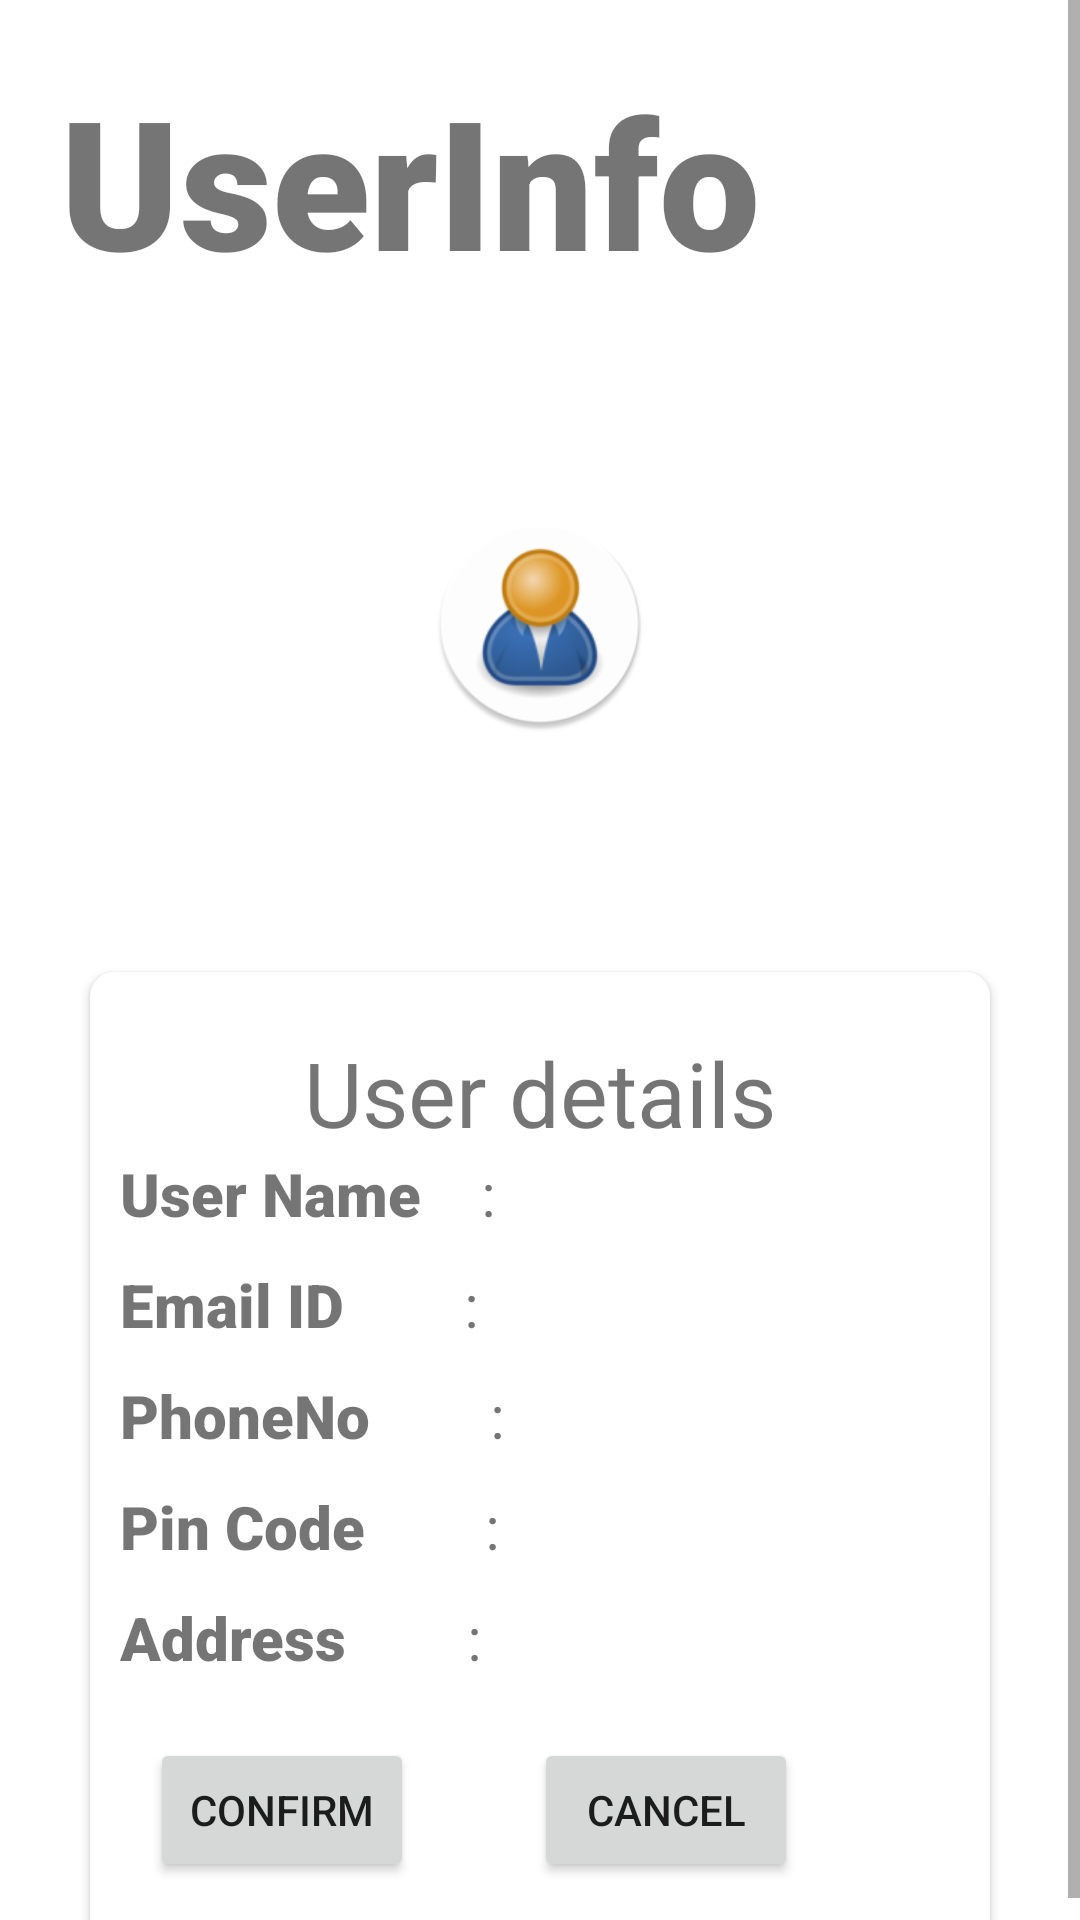

Here is an Android app screen rendered from its layout file. Give the layout XML and the strings, colors and styles it references.
<!-- AndroidManifest.xml: application theme Theme.UserInfo -->
<!-- res/layout/summery_card_fragment.xml -->
<?xml version="1.0" encoding="utf-8"?>
<ScrollView xmlns:android="http://schemas.android.com/apk/res/android"
    xmlns:app="http://schemas.android.com/apk/res-auto"
    xmlns:tools="http://schemas.android.com/tools"
    android:layout_width="match_parent"
    android:layout_height="match_parent">
    <LinearLayout
        android:layout_width="match_parent"
        android:layout_height="wrap_content"
        android:orientation="vertical">
    <TextView
        android:id="@+id/title"
        android:layout_width="wrap_content"
        android:layout_height="wrap_content"
        android:layout_marginStart="@dimen/title_margin_start"
        android:layout_marginTop="@dimen/title_margin_top"
        android:fontFamily="sans-serif-black"
        android:text="@string/app_name"
        android:textSize="@dimen/title_text_size" />

    <ImageView
        android:id="@+id/logo"
        android:layout_width="@dimen/image_view_width"
        android:layout_height="@dimen/image_view_height"
        android:layout_gravity="center"
        android:layout_marginTop="@dimen/image_view_margin_top"
        android:contentDescription="@string/app_logo_desc"
        android:src="@mipmap/ic_launcher_round" />

    <androidx.cardview.widget.CardView
        android:id="@+id/summery_card"
        android:layout_width="@dimen/card_view_width"
        android:layout_height="wrap_content"
        android:layout_gravity="center"
        android:layout_marginTop="@dimen/cardView_margin_top"
        android:elevation="@dimen/cardView_elevation"
        android:visibility="visible"
        app:cardCornerRadius="@dimen/cardView_corner_radius">

        <LinearLayout
            android:layout_width="match_parent"
            android:layout_height="wrap_content"
            android:orientation="vertical">

            <TextView
                android:layout_width="wrap_content"
                android:layout_height="wrap_content"
                android:layout_gravity="center"
                android:layout_marginTop="@dimen/user_details_TV_marginTop"
                android:text="@string/Summery"
                android:textSize="@dimen/user_details_TV_size" />

            <LinearLayout
                android:layout_width="match_parent"
                android:layout_height="wrap_content"
                android:orientation="horizontal">

                <TextView
                    android:layout_width="wrap_content"
                    android:layout_height="wrap_content"
                    android:layout_marginStart="@dimen/summery_card_TV_margin_start"
                    android:fontFamily="sans-serif-black"
                    android:text="@string/user_name"
                    android:textSize="@dimen/summery_card_TV_size" />

                <TextView
                    android:layout_width="wrap_content"
                    android:layout_height="wrap_content"
                    android:layout_marginStart="@dimen/summery_card_user_name_TV_margin_start"
                    android:text="@string/colon"
                    android:textSize="@dimen/colon_TV_size" />

                <TextView
                    android:id="@+id/name_id"
                    android:layout_width="wrap_content"
                    android:layout_height="wrap_content"
                    android:layout_marginStart="@dimen/summery_card_result_TV_margin_start"
                    android:textSize="@dimen/summery_card_result_TV_size" />

            </LinearLayout>

            <LinearLayout
                android:layout_width="match_parent"
                android:layout_height="wrap_content"
                android:layout_marginTop="@dimen/linear_layout_summery_card_margin_top"
                android:orientation="horizontal">

                <TextView
                    android:layout_width="wrap_content"
                    android:layout_height="wrap_content"
                    android:layout_marginStart="@dimen/summery_card_TV_email_margin_start"
                    android:fontFamily="sans-serif-black"
                    android:text="@string/email"
                    android:textSize="@dimen/summery_card_TV_size" />

                <TextView
                    android:layout_width="wrap_content"
                    android:layout_height="wrap_content"
                    android:layout_marginStart="@dimen/colon_TV_email_margin_start"
                    android:text="@string/colon"
                    android:textSize="@dimen/colon_TV_email_size" />

                <TextView
                    android:id="@+id/email_id"
                    android:layout_width="wrap_content"
                    android:layout_height="wrap_content"
                    android:layout_marginStart="@dimen/summery_card_result_TV_margin_start"
                    android:textSize="@dimen/summery_card_result_TV_size" />
            </LinearLayout>

            <LinearLayout
                android:layout_width="match_parent"
                android:layout_height="wrap_content"
                android:layout_marginTop="@dimen/linear_layout_summery_card_margin_top"
                android:orientation="horizontal">

                <TextView
                    android:layout_width="wrap_content"
                    android:layout_height="wrap_content"
                    android:layout_marginStart="@dimen/summery_card_TV_margin_start"
                    android:fontFamily="sans-serif-black"
                    android:text="@string/phone_number"
                    android:textSize="@dimen/summery_card_TV_size" />

                <TextView
                    android:layout_width="wrap_content"
                    android:layout_height="wrap_content"
                    android:layout_marginStart="@dimen/colon_TV_email_margin_start"
                    android:text="@string/colon"
                    android:textSize="@dimen/colon_TV_size" />

                <TextView
                    android:id="@+id/phone_number_id"
                    android:layout_width="wrap_content"
                    android:layout_height="wrap_content"
                    android:layout_marginStart="@dimen/summery_card_result_TV_margin_start"
                    android:textSize="@dimen/summery_card_result_TV_size" />

            </LinearLayout>

            <LinearLayout
                android:layout_width="match_parent"
                android:layout_height="wrap_content"
                android:layout_marginTop="@dimen/linear_layout_summery_card_margin_top"
                android:orientation="horizontal">

                <TextView
                    android:layout_width="wrap_content"
                    android:layout_height="wrap_content"
                    android:layout_marginStart="@dimen/summery_card_TV_margin_start"
                    android:fontFamily="sans-serif-black"
                    android:text="@string/pincode"
                    android:textSize="@dimen/summery_card_TV_size" />

                <TextView
                    android:layout_width="wrap_content"
                    android:layout_height="wrap_content"
                    android:layout_marginStart="@dimen/colon_TV_email_margin_start"
                    android:text="@string/colon"
                    android:textSize="@dimen/colon_TV_size" />

                <TextView
                    android:id="@+id/pin_code_id"
                    android:layout_width="wrap_content"
                    android:layout_height="wrap_content"
                    android:layout_marginStart="@dimen/summery_card_result_TV_margin_start"
                    android:textSize="@dimen/summery_card_result_TV_size" />

            </LinearLayout>

            <LinearLayout
                android:layout_width="match_parent"
                android:layout_height="wrap_content"
                android:layout_marginTop="@dimen/linear_layout_summery_card_margin_top"
                android:orientation="horizontal">

                <TextView
                    android:layout_width="wrap_content"
                    android:layout_height="wrap_content"
                    android:layout_marginStart="@dimen/summery_card_TV_margin_start"
                    android:fontFamily="sans-serif-black"
                    android:text="@string/address"
                    android:textSize="@dimen/summery_card_TV_size" />

                <TextView
                    android:layout_width="wrap_content"
                    android:layout_height="wrap_content"
                    android:layout_marginStart="@dimen/colon_TV_email_margin_start"
                    android:text="@string/colon"
                    android:textSize="@dimen/colon_TV_size" />

                <TextView
                    android:id="@+id/address_id"
                    android:layout_width="wrap_content"
                    android:layout_height="wrap_content"
                    android:layout_marginStart="@dimen/summery_card_result_TV_margin_start"
                    android:textSize="@dimen/summery_card_result_TV_size" />

            </LinearLayout>

            <LinearLayout
                android:layout_width="match_parent"
                android:layout_height="wrap_content"
                android:layout_marginTop="@dimen/button_layout_margin_top"
                android:layout_marginBottom="@dimen/button_layout_margin_bottom"
                android:orientation="horizontal">

                <Button
                    android:id="@+id/confirm_button"
                    android:layout_width="wrap_content"
                    android:layout_height="wrap_content"
                    android:layout_marginStart="@dimen/conform_button_margin_start"
                    android:text="@string/conform_button" />

                <Button
                    android:id="@id/cancel_button"
                    android:layout_width="wrap_content"
                    android:layout_height="wrap_content"
                    android:layout_marginStart="@dimen/cancel_button_margin_start"
                    android:text="@string/cancel_button" />

            </LinearLayout>
        </LinearLayout>
    </androidx.cardview.widget.CardView>
    </LinearLayout>
</ScrollView>
<!-- resources referenced by this layout -->
<resources>
  <dimen name="button_layout_margin_bottom">20dp</dimen>
  <dimen name="button_layout_margin_top">20dp</dimen>
  <dimen name="cancel_button_margin_start">40dp</dimen>
  <dimen name="cardView_corner_radius">8dp</dimen>
  <dimen name="cardView_elevation">20dp</dimen>
  <dimen name="cardView_margin_top">80dp</dimen>
  <dimen name="card_view_width">300dp</dimen>
  <dimen name="colon_TV_email_margin_start">40dp</dimen>
  <dimen name="colon_TV_email_size">20sp</dimen>
  <dimen name="colon_TV_size">20sp</dimen>
  <dimen name="conform_button_margin_start">20dp</dimen>
  <dimen name="image_view_height">72dp</dimen>
  <dimen name="image_view_margin_top">72dp</dimen>
  <dimen name="image_view_width">72dp</dimen>
  <dimen name="linear_layout_summery_card_margin_top">10dp</dimen>
  <dimen name="summery_card_TV_email_margin_start">10dp</dimen>
  <dimen name="summery_card_TV_margin_start">10dp</dimen>
  <dimen name="summery_card_TV_size">20sp</dimen>
  <dimen name="summery_card_result_TV_margin_start">20dp</dimen>
  <dimen name="summery_card_result_TV_size">20sp</dimen>
  <dimen name="summery_card_user_name_TV_margin_start">20dp</dimen>
  <dimen name="title_margin_start">20dp</dimen>
  <dimen name="title_margin_top">20dp</dimen>
  <dimen name="title_text_size">60sp</dimen>
  <dimen name="user_details_TV_marginTop">20dp</dimen>
  <dimen name="user_details_TV_size">30sp</dimen>
  <!-- mipmap ic_launcher_round: png bitmap (mipmap-hdpi, 6524 bytes) -->
  <string name="Summery">User details</string>
  <string name="address">Address</string>
  <string name="app_logo_desc">app_logo_desc</string>
  <string name="app_name">UserInfo</string>
  <string name="cancel_button">Cancel</string>
  <string name="colon">:</string>
  <string name="conform_button">Confirm</string>
  <string name="email">Email ID</string>
  <string name="phone_number">PhoneNo</string>
  <string name="pincode">Pin Code</string>
  <string name="user_name">User Name</string>
  <style name="Theme.UserInfo" parent="Theme.MaterialComponents.DayNight.NoActionBar">
          
          <item name="colorPrimary">@color/purple_500</item>
          <item name="colorPrimaryVariant">@color/purple_700</item>
          <item name="colorOnPrimary">@color/white</item>
          
          <item name="colorSecondary">@color/teal_200</item>
          <item name="colorSecondaryVariant">@color/teal_700</item>
          <item name="colorOnSecondary">@color/black</item>
          
          <item name="android:statusBarColor" tools:targetApi="l">@color/black</item>
          
      </style>
  <color name="purple_500">#FF6200EE</color>
  <color name="purple_700">#FF3700B3</color>
  <color name="white">#FFFFFFFF</color>
  <color name="teal_200">#FF03DAC5</color>
  <color name="teal_700">#FF018786</color>
  <color name="black">#FF000000</color>
</resources>
